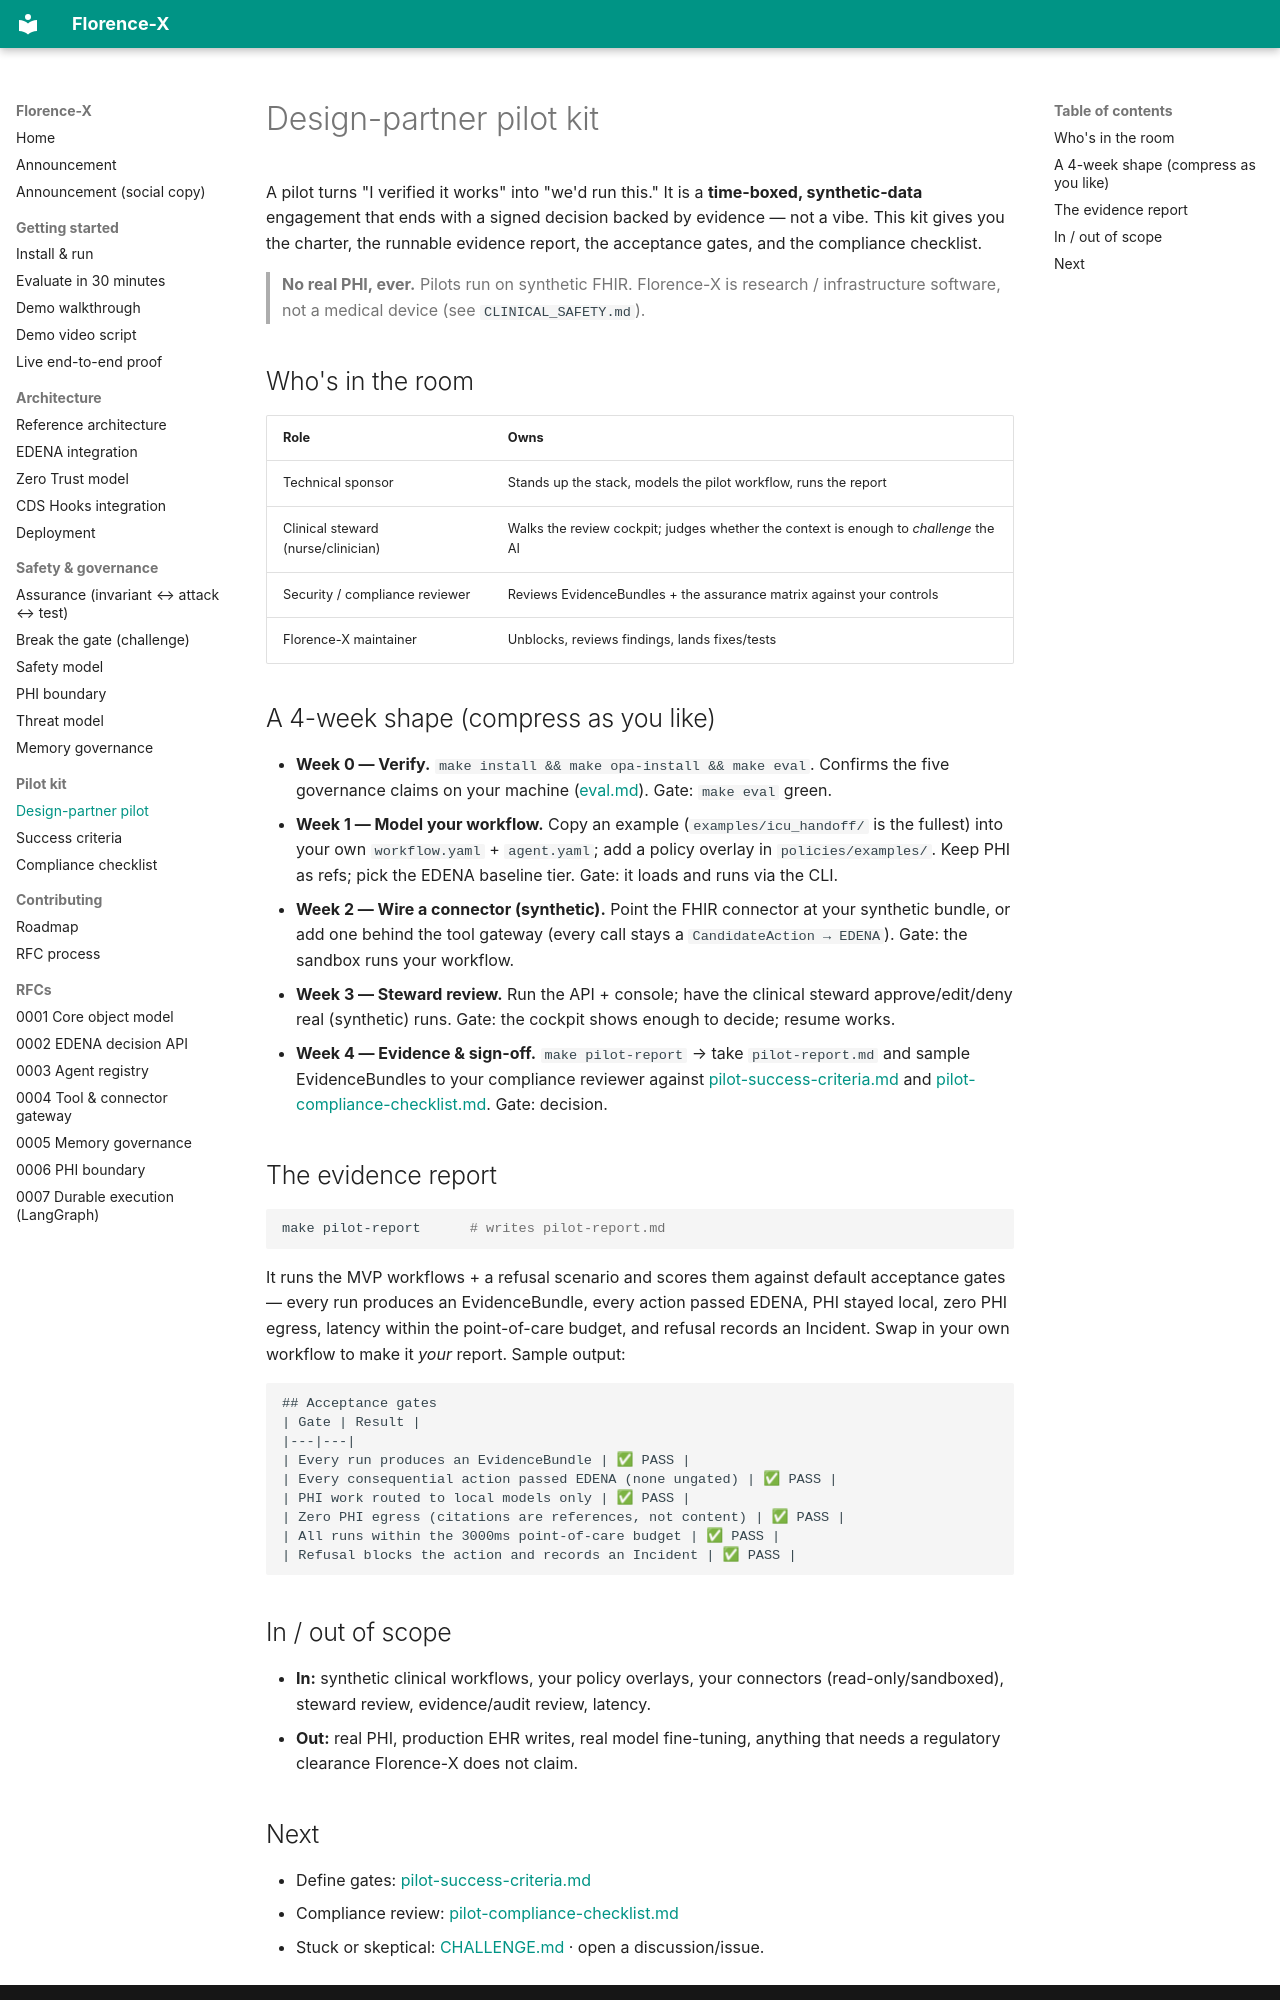

repository: AI-Nurse-Solutions/florence-x · page: pilot/index.html · generator: mkdocs

# Design-partner pilot kit

A pilot turns "I verified it works" into "we'd run this." It is a **time-boxed,
synthetic-data** engagement that ends with a signed decision backed by evidence —
not a vibe. This kit gives you the charter, the runnable evidence report, the
acceptance gates, and the compliance checklist.

> **No real PHI, ever.** Pilots run on synthetic FHIR. Florence-X is research /
> infrastructure software, not a medical device (see `CLINICAL_SAFETY.md`).

## Who's in the room
| Role | Owns |
|---|---|
| Technical sponsor | Stands up the stack, models the pilot workflow, runs the report |
| Clinical steward (nurse/clinician) | Walks the review cockpit; judges whether the context is enough to *challenge* the AI |
| Security / compliance reviewer | Reviews EvidenceBundles + the assurance matrix against your controls |
| Florence-X maintainer | Unblocks, reviews findings, lands fixes/tests |

## A 4-week shape (compress as you like)
- **Week 0 — Verify.** `make install && make opa-install && make eval`. Confirms
  the five governance claims on your machine ([eval.md](eval.md)). Gate: `make eval` green.
- **Week 1 — Model your workflow.** Copy an example (`examples/icu_handoff/` is the
  fullest) into your own `workflow.yaml` + `agent.yaml`; add a policy overlay in
  `policies/examples/`. Keep PHI as refs; pick the EDENA baseline tier. Gate: it
  loads and runs via the CLI.
- **Week 2 — Wire a connector (synthetic).** Point the FHIR connector at your
  synthetic bundle, or add one behind the tool gateway (every call stays a
  `CandidateAction → EDENA`). Gate: the sandbox runs your workflow.
- **Week 3 — Steward review.** Run the API + console; have the clinical steward
  approve/edit/deny real (synthetic) runs. Gate: the cockpit shows enough to
  decide; resume works.
- **Week 4 — Evidence & sign-off.** `make pilot-report` → take `pilot-report.md`
  and sample EvidenceBundles to your compliance reviewer against
  [pilot-success-criteria.md](pilot-success-criteria.md) and
  [pilot-compliance-checklist.md](pilot-compliance-checklist.md). Gate: decision.

## The evidence report
```bash
make pilot-report      # writes pilot-report.md
```
It runs the MVP workflows + a refusal scenario and scores them against default
acceptance gates — every run produces an EvidenceBundle, every action passed
EDENA, PHI stayed local, zero PHI egress, latency within the point-of-care
budget, and refusal records an Incident. Swap in your own workflow to make it
*your* report. Sample output:

```text
## Acceptance gates
| Gate | Result |
|---|---|
| Every run produces an EvidenceBundle | ✅ PASS |
| Every consequential action passed EDENA (none ungated) | ✅ PASS |
| PHI work routed to local models only | ✅ PASS |
| Zero PHI egress (citations are references, not content) | ✅ PASS |
| All runs within the 3000ms point-of-care budget | ✅ PASS |
| Refusal blocks the action and records an Incident | ✅ PASS |
```

## In / out of scope
- **In:** synthetic clinical workflows, your policy overlays, your connectors
  (read-only/sandboxed), steward review, evidence/audit review, latency.
- **Out:** real PHI, production EHR writes, real model fine-tuning, anything that
  needs a regulatory clearance Florence-X does not claim.
